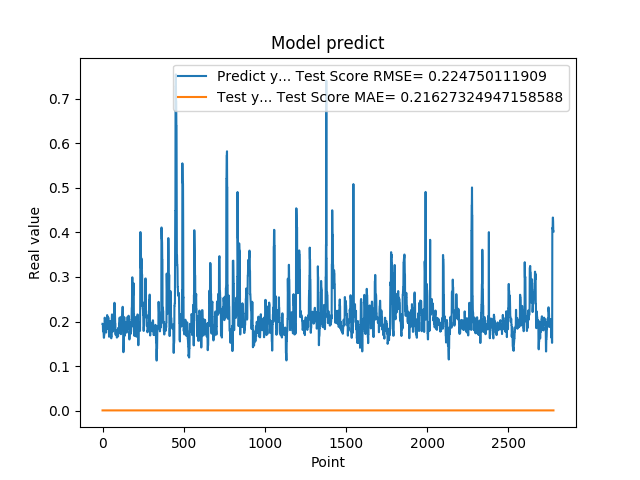

Values plotted in this chart, from the file beside it:
1.948629021644592285e-01, 5.146473858302119848e-04
1.948629021644592285e-01, 5.146473858302119848e-04
1.922753006219864169e-01, 5.146473858302119848e-04
1.779100298881530762e-01, 5.146473858302119848e-04
1.779100298881530762e-01, 5.146473858302119848e-04
1.810636967420578003e-01, 5.146473858302119848e-04
1.810636967420578003e-01, 5.146473858302119848e-04
1.680064052343368530e-01, 5.146473858302119848e-04
1.635809391736984530e-01, 5.146473858302119848e-04
1.635809391736984530e-01, 5.146473858302119848e-04
1.706920862197875977e-01, 5.146473858302119848e-04
1.706920862197875977e-01, 5.146473858302119848e-04
1.916799396276473999e-01, 5.146473858302119848e-04
2.085516005754470825e-01, 5.146473858302119848e-04
2.085516005754470825e-01, 5.146473858302119848e-04
2.058236002922058105e-01, 5.146473858302119848e-04
2.058236002922058105e-01, 5.146473858302119848e-04
1.828240007162094116e-01, 5.146473858302119848e-04
1.857409924268722534e-01, 5.146473858302119848e-04
1.857409924268722534e-01, 5.146473858302119848e-04
1.775099337100982666e-01, 5.146473858302119848e-04
1.775099337100982666e-01, 5.146473858302119848e-04
1.752161234617232999e-01, 5.146473858302119848e-04
1.971126049757004062e-01, 5.146473858302119848e-04
1.971126049757004062e-01, 5.146473858302119848e-04
1.845117062330246249e-01, 5.146473858302119848e-04
1.845117062330246249e-01, 5.146473858302119848e-04
1.984785944223403931e-01, 5.146473858302119848e-04
2.143009155988692960e-01, 5.146473858302119848e-04
2.143009155988692960e-01, 5.146473858302119848e-04
1.841159015893935880e-01, 5.146473858302119848e-04
1.841159015893935880e-01, 5.146473858302119848e-04
2.104043960571289062e-01, 5.146473858302119848e-04
2.032361328601836881e-01, 5.146473858302119848e-04
2.032361328601836881e-01, 5.146473858302119848e-04
2.088565975427627841e-01, 5.146473858302119848e-04
2.088565975427627841e-01, 5.146473858302119848e-04
1.960448026657104492e-01, 5.146473858302119848e-04
1.900728046894073209e-01, 5.146473858302119848e-04
1.900728046894073209e-01, 5.146473858302119848e-04
1.658952832221984863e-01, 5.146473858302119848e-04
1.658952832221984863e-01, 5.146473858302119848e-04
1.872539073228836337e-01, 5.146473858302119848e-04
1.852532625198364535e-01, 5.146473858302119848e-04
1.852532625198364535e-01, 5.146473858302119848e-04
1.799222826957702359e-01, 5.146473858302119848e-04
1.799222826957702359e-01, 5.146473858302119848e-04
2.012764066457748136e-01, 5.146473858302119848e-04
1.978618204593658725e-01, 5.146473858302119848e-04
1.978618204593658725e-01, 5.146473858302119848e-04
1.950792670249938965e-01, 5.146473858302119848e-04
1.950792670249938965e-01, 5.146473858302119848e-04
1.711323857307434082e-01, 5.146473858302119848e-04
1.623787879943847379e-01, 5.146473858302119848e-04
1.623787879943847379e-01, 5.146473858302119848e-04
1.677809953689575195e-01, 5.146473858302119848e-04
1.677809953689575195e-01, 5.146473858302119848e-04
2.059821039438247958e-01, 5.146473858302119848e-04
2.158481031656265259e-01, 5.146473858302119848e-04
2.158481031656265259e-01, 5.146473858302119848e-04
2.141157686710357111e-01, 5.146473858302119848e-04
... 2,719 more rows
